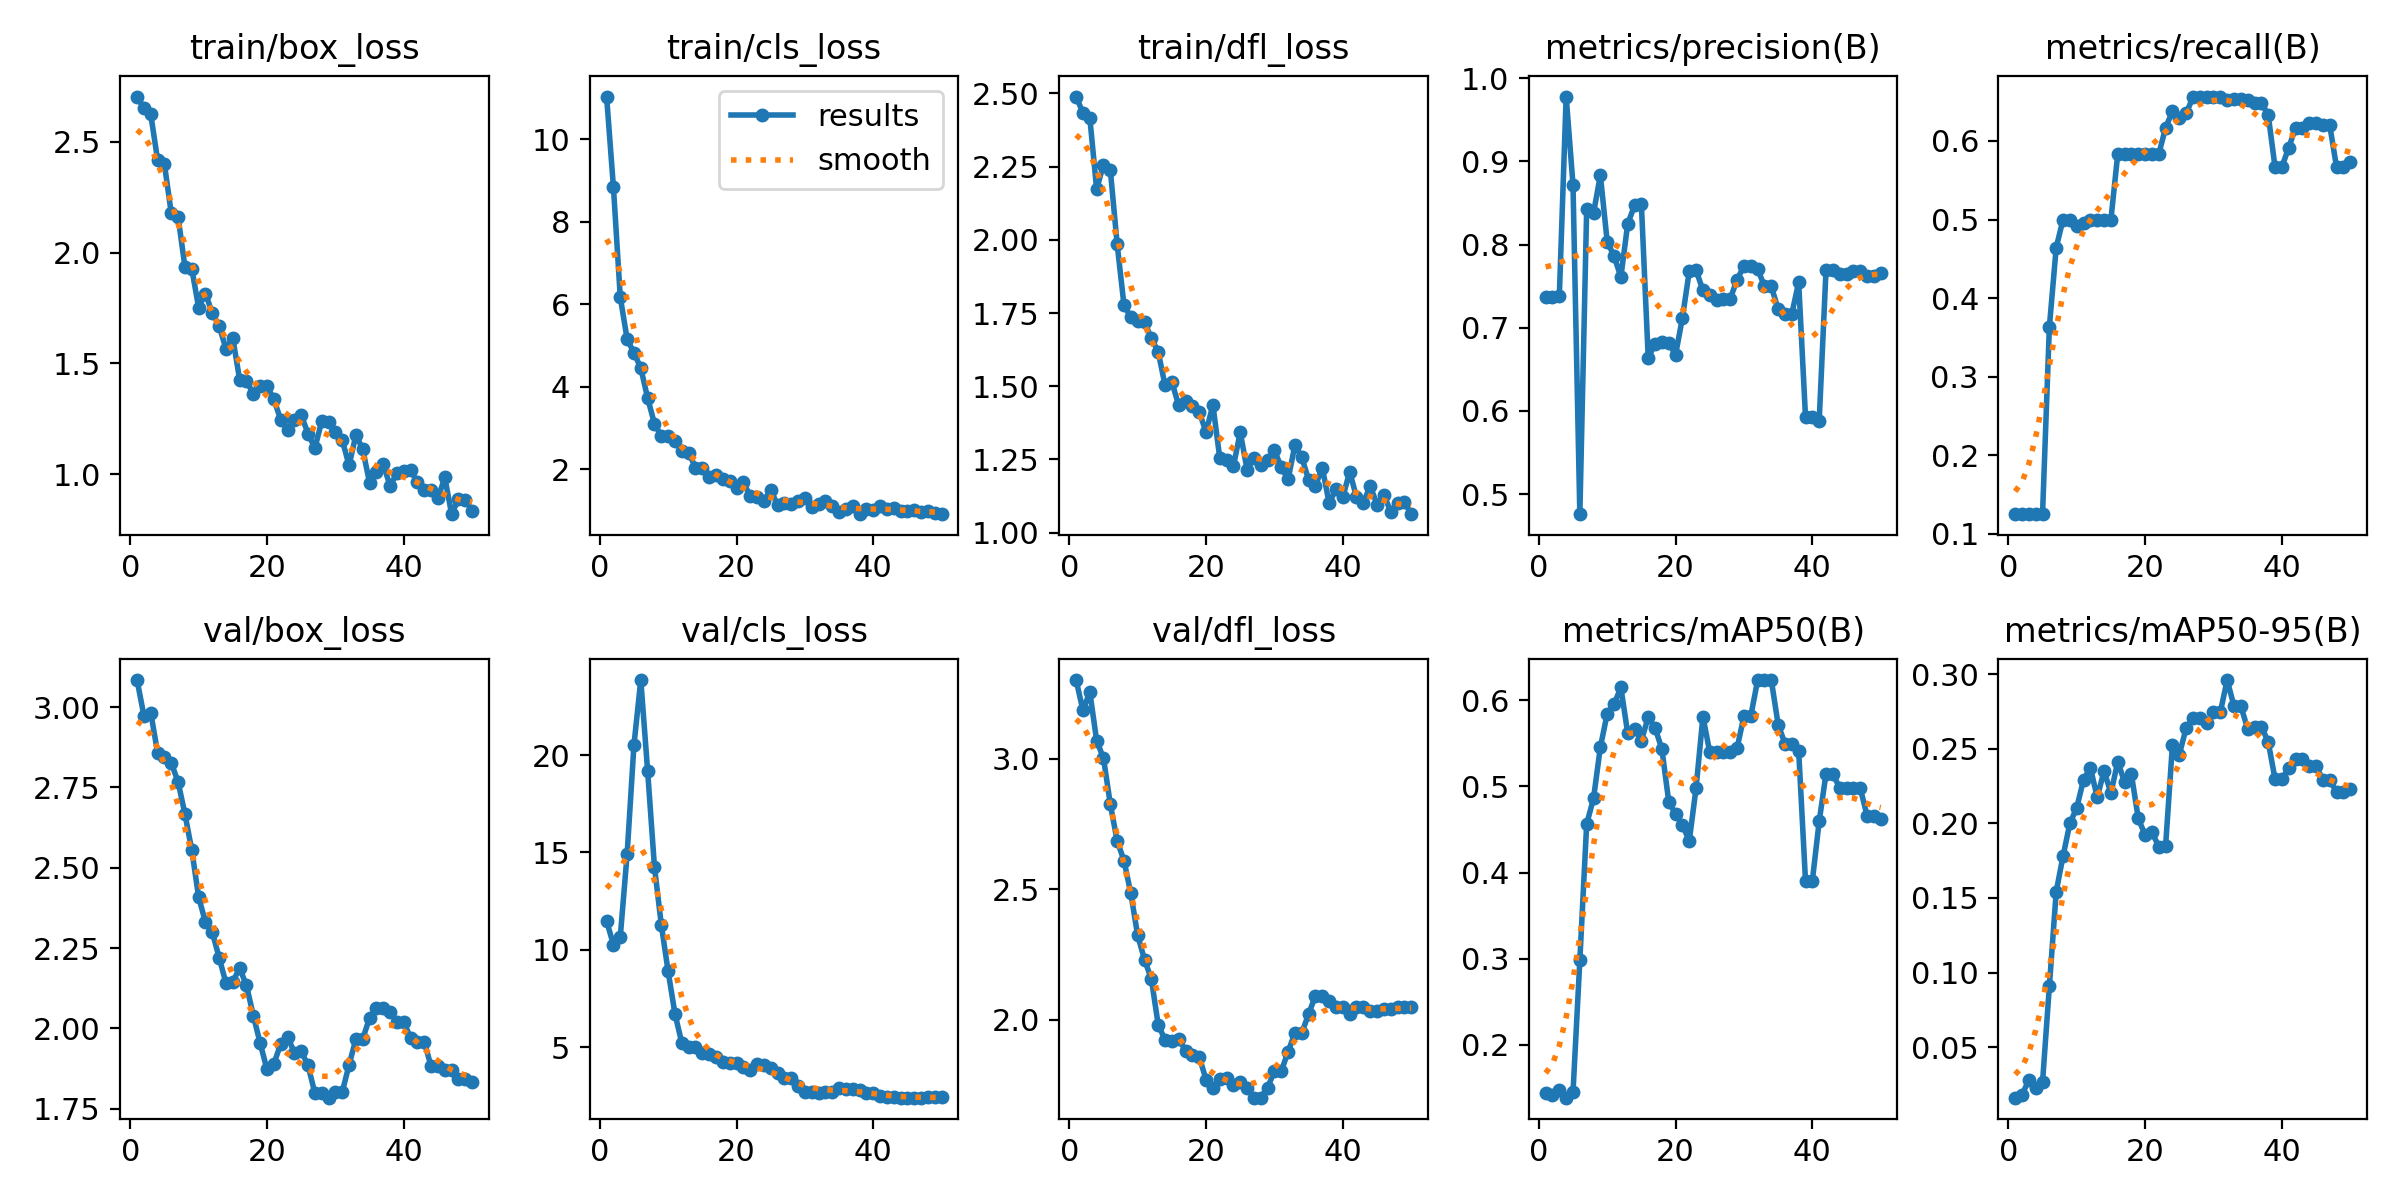

Data behind this chart, as committed beside it:
epoch, time, train/box_loss, train/cls_loss, train/dfl_loss, metrics/precision(B), metrics/recall(B), metrics/mAP50(B), metrics/mAP50-95(B), val/box_loss, val/cls_loss, val/dfl_loss, lr/pg0, lr/pg1, lr/pg2
1, 114, 2.705, 11.04, 2.49, 0.7365, 0.125, 0.1435, 0.01615, 3.084, 11.48, 3.302, 7.69e-06, 7.69e-06, 7.69e-06
2, 222.6, 2.652, 8.835, 2.434, 0.7366, 0.125, 0.1415, 0.01824, 2.973, 10.27, 3.185, 2.26132e-05, 2.26132e-05, 2.26132e-05
3, 325.6, 2.625, 6.171, 2.418, 0.7383, 0.125, 0.1468, 0.02781, 2.983, 10.67, 3.257, 3.69274e-05, 3.69274e-05, 3.69274e-05
4, 438.2, 2.419, 5.154, 2.173, 0.9779, 0.125, 0.1385, 0.02277, 2.859, 14.91, 3.07, 5.06325e-05, 5.06325e-05, 5.06325e-05
5, 533.5, 2.399, 4.821, 2.257, 0.872, 0.125, 0.1446, 0.02646, 2.844, 20.52, 3.003, 6.37286e-05, 6.37286e-05, 6.37286e-05
6, 610.7, 2.178, 4.453, 2.239, 0.4759, 0.3632, 0.2981, 0.09079, 2.827, 23.85, 2.827, 7.62156e-05, 7.62156e-05, 7.62156e-05
7, 680, 2.161, 3.722, 1.986, 0.8425, 0.4643, 0.4565, 0.1542, 2.767, 19.19, 2.686, 8.80936e-05, 8.80936e-05, 8.80936e-05
8, 751.4, 1.936, 3.1, 1.776, 0.8378, 0.5, 0.4861, 0.1781, 2.667, 14.26, 2.61, 9.93625e-05, 9.93625e-05, 9.93625e-05
9, 824.5, 1.928, 2.8, 1.736, 0.8832, 0.5, 0.5456, 0.2, 2.555, 11.29, 2.484, 0.00011, 0.00011, 0.00011
10, 903.9, 1.752, 2.793, 1.723, 0.8035, 0.4917, 0.5845, 0.2104, 2.409, 8.891, 2.324, 0.0001201, 0.0001201, 0.0001201
11, 980, 1.815, 2.688, 1.72, 0.7861, 0.496, 0.5954, 0.2292, 2.33, 6.718, 2.231, 0.0001295, 0.0001295, 0.0001295
12, 1057, 1.727, 2.445, 1.664, 0.7611, 0.5, 0.615, 0.2372, 2.299, 5.213, 2.157, 0.0001383, 0.0001383, 0.0001383
13, 1136, 1.668, 2.397, 1.618, 0.8248, 0.5, 0.5619, 0.2175, 2.22, 5.009, 1.982, 0.0001466, 0.0001466, 0.0001466
14, 1207, 1.566, 2.038, 1.504, 0.8469, 0.5, 0.5669, 0.2352, 2.141, 5.033, 1.923, 0.0001542, 0.0001542, 0.0001542
15, 1272, 1.614, 2.035, 1.515, 0.8482, 0.5, 0.5531, 0.2203, 2.145, 4.696, 1.92, 0.0001612, 0.0001612, 0.0001612
16, 1348, 1.427, 1.803, 1.435, 0.6636, 0.5833, 0.5806, 0.2413, 2.187, 4.66, 1.926, 0.0001676, 0.0001676, 0.0001676
17, 1444, 1.421, 1.854, 1.451, 0.6809, 0.5833, 0.5681, 0.2278, 2.134, 4.493, 1.882, 0.0001734, 0.0001734, 0.0001734
18, 1520, 1.361, 1.766, 1.432, 0.6832, 0.5833, 0.5434, 0.2328, 2.04, 4.247, 1.866, 0.0001786, 0.0001786, 0.0001786
19, 1585, 1.396, 1.711, 1.413, 0.6816, 0.5833, 0.4824, 0.2033, 1.954, 4.203, 1.858, 0.0001831, 0.0001831, 0.0001831
20, 1648, 1.398, 1.542, 1.343, 0.6675, 0.5833, 0.4678, 0.1923, 1.872, 4.184, 1.771, 0.0001871, 0.0001871, 0.0001871
21, 1718, 1.337, 1.68, 1.437, 0.7119, 0.5833, 0.4555, 0.1943, 1.889, 4.005, 1.741, 0.0001904, 0.0001904, 0.0001904
22, 1791, 1.246, 1.35, 1.256, 0.7676, 0.5833, 0.4366, 0.1843, 1.951, 3.833, 1.772, 0.0001932, 0.0001932, 0.0001932
23, 1864, 1.197, 1.334, 1.248, 0.7693, 0.617, 0.4984, 0.1851, 1.974, 4.122, 1.777, 0.0001953, 0.0001953, 0.0001953
24, 1932, 1.244, 1.223, 1.226, 0.7449, 0.6377, 0.5812, 0.2528, 1.925, 4.07, 1.749, 0.0001968, 0.0001968, 0.0001968
25, 2011, 1.267, 1.501, 1.343, 0.7394, 0.6295, 0.5398, 0.246, 1.929, 3.915, 1.76, 0.0001978, 0.0001978, 0.0001978
26, 2078, 1.183, 1.118, 1.215, 0.7339, 0.6353, 0.5397, 0.2639, 1.884, 3.687, 1.74, 0.0001981, 0.0001981, 0.0001981
27, 2151, 1.117, 1.189, 1.254, 0.735, 0.6554, 0.5397, 0.2704, 1.798, 3.429, 1.702, 0.0001978, 0.0001978, 0.0001978
28, 2223, 1.238, 1.151, 1.231, 0.735, 0.6554, 0.5397, 0.2704, 1.798, 3.429, 1.702, 0.0001968, 0.0001968, 0.0001968
29, 2300, 1.236, 1.234, 1.249, 0.7579, 0.656, 0.5448, 0.2676, 1.784, 3.034, 1.741, 0.0001953, 0.0001953, 0.0001953
30, 2373, 1.19, 1.298, 1.281, 0.7741, 0.6566, 0.5819, 0.2745, 1.801, 2.726, 1.803, 0.0001932, 0.0001932, 0.0001932
31, 2453, 1.154, 1.084, 1.224, 0.7741, 0.6566, 0.5819, 0.2745, 1.801, 2.726, 1.803, 0.0001905, 0.0001905, 0.0001905
32, 2524, 1.039, 1.146, 1.183, 0.7708, 0.6528, 0.6234, 0.2961, 1.886, 2.657, 1.878, 0.0001871, 0.0001871, 0.0001871
33, 2592, 1.177, 1.225, 1.299, 0.7496, 0.6535, 0.6236, 0.2786, 1.967, 2.714, 1.95, 0.0001831, 0.0001831, 0.0001831
34, 2666, 1.112, 1.113, 1.257, 0.7496, 0.6535, 0.6236, 0.2786, 1.967, 2.714, 1.95, 0.0001786, 0.0001786, 0.0001786
35, 2736, 0.9597, 0.9632, 1.181, 0.7223, 0.6526, 0.5719, 0.2634, 2.033, 2.921, 2.023, 0.0001734, 0.0001734, 0.0001734
36, 2801, 1.01, 1.043, 1.161, 0.7165, 0.6481, 0.5498, 0.2649, 2.063, 2.858, 2.093, 0.0001676, 0.0001676, 0.0001676
37, 2871, 1.044, 1.106, 1.222, 0.7165, 0.6481, 0.5498, 0.2649, 2.063, 2.858, 2.093, 0.0001612, 0.0001612, 0.0001612
38, 2954, 0.9461, 0.9062, 1.1, 0.7548, 0.6334, 0.5416, 0.2547, 2.051, 2.821, 2.072, 0.0001542, 0.0001542, 0.0001542
39, 3026, 1.004, 1.037, 1.15, 0.5928, 0.5669, 0.3904, 0.2298, 2.02, 2.638, 2.05, 0.0001466, 0.0001466, 0.0001466
40, 3101, 1.016, 1.017, 1.121, 0.5928, 0.5669, 0.3904, 0.2298, 2.02, 2.638, 2.05, 0.0001384, 0.0001384, 0.0001384
41, 3179, 1.017, 1.104, 1.208, 0.5877, 0.5915, 0.4594, 0.237, 1.971, 2.523, 2.023, 0.0001296, 0.0001296, 0.0001296
42, 3245, 0.9631, 1.032, 1.122, 0.7692, 0.6165, 0.5148, 0.2431, 1.957, 2.467, 2.048, 0.0001201, 0.0001201, 0.0001201
43, 3311, 0.9269, 1.062, 1.102, 0.7692, 0.6165, 0.5148, 0.2431, 1.957, 2.467, 2.048, 0.0001101, 0.0001101, 0.0001101
44, 3387, 0.9257, 0.9909, 1.16, 0.7644, 0.6224, 0.4982, 0.2384, 1.881, 2.413, 2.035, 9.94179e-05, 9.94179e-05, 9.94179e-05
45, 3456, 0.8908, 0.9854, 1.096, 0.7644, 0.6224, 0.4982, 0.2384, 1.881, 2.413, 2.035, 8.8152e-05, 8.8152e-05, 8.8152e-05
46, 3523, 0.9845, 1.002, 1.13, 0.7688, 0.6201, 0.4982, 0.2293, 1.869, 2.417, 2.04, 7.62771e-05, 7.62771e-05, 7.62771e-05
47, 3596, 0.8186, 0.9497, 1.072, 0.7688, 0.6201, 0.4982, 0.2293, 1.869, 2.417, 2.04, 6.37932e-05, 6.37932e-05, 6.37932e-05
48, 3670, 0.8874, 0.9776, 1.102, 0.7618, 0.5664, 0.4663, 0.2209, 1.843, 2.432, 2.047, 5.07002e-05, 5.07002e-05, 5.07002e-05
49, 3737, 0.8848, 0.9371, 1.106, 0.7618, 0.5664, 0.4663, 0.2209, 1.843, 2.432, 2.047, 3.69981e-05, 3.69981e-05, 3.69981e-05
50, 3804, 0.833, 0.9193, 1.063, 0.7663, 0.5737, 0.4617, 0.223, 1.832, 2.424, 2.048, 2.2687e-05, 2.2687e-05, 2.2687e-05
